The GitHub repository akshaybhatia10/Cardiac-Arrhythmia-ML contains a labelled image folder "data" with 2 categories: abnormal, normal. Examples follow, each with its label.

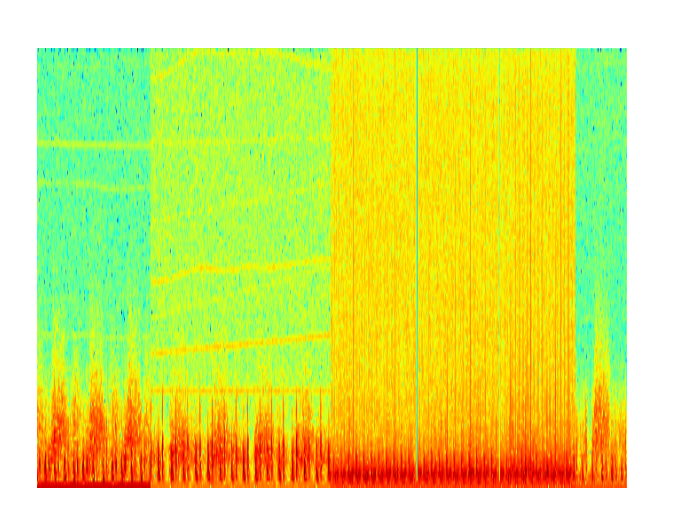
Label: normal

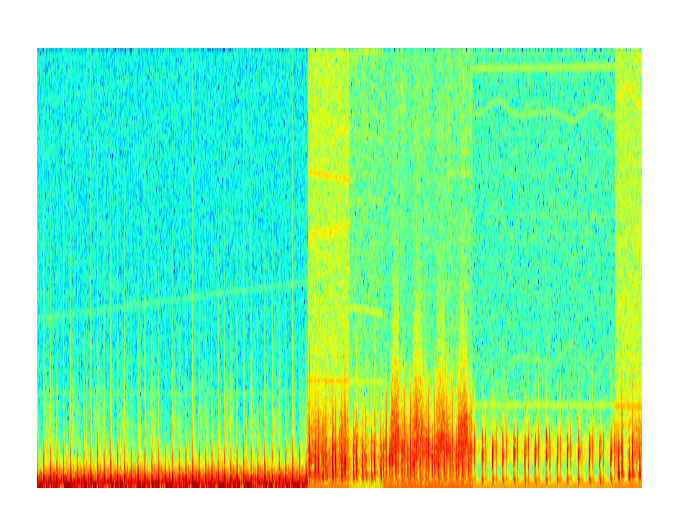
Label: normal

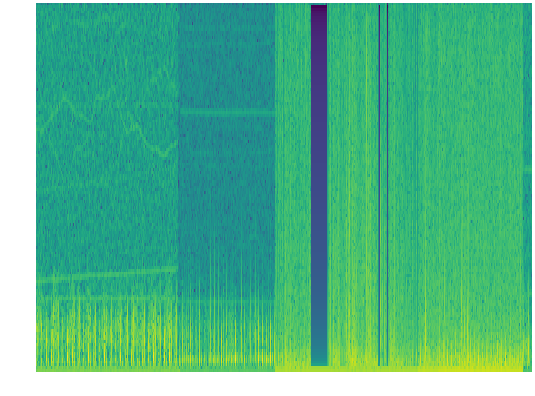
Label: normal

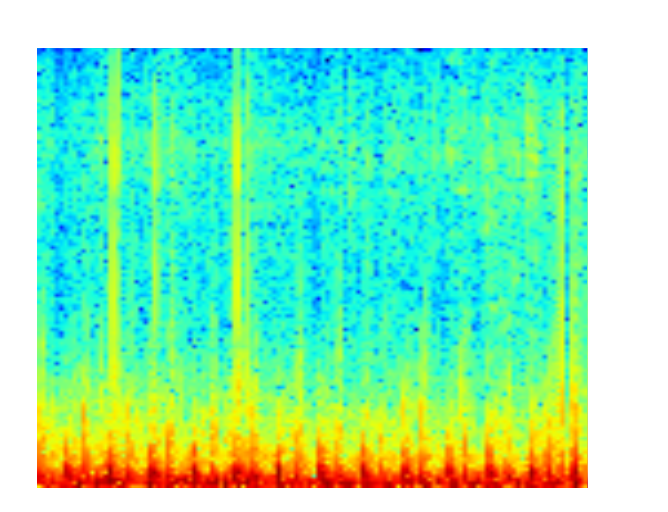
Label: abnormal

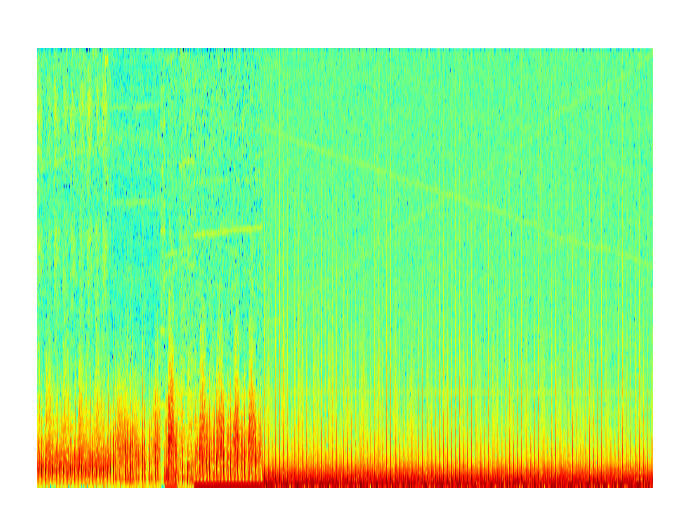
Label: normal

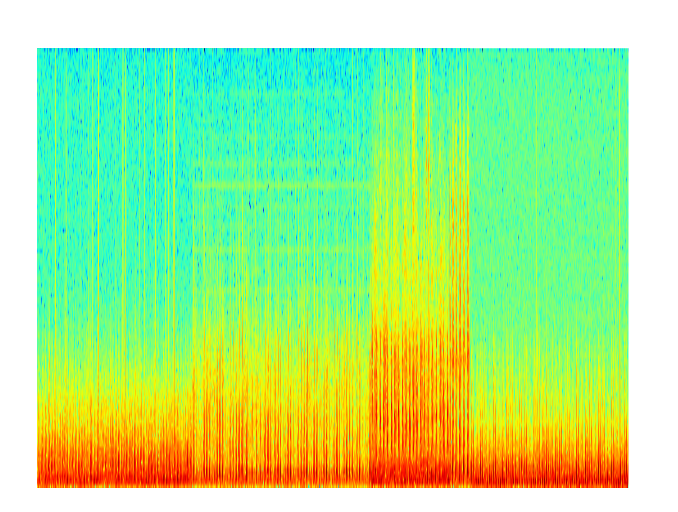
Label: abnormal
